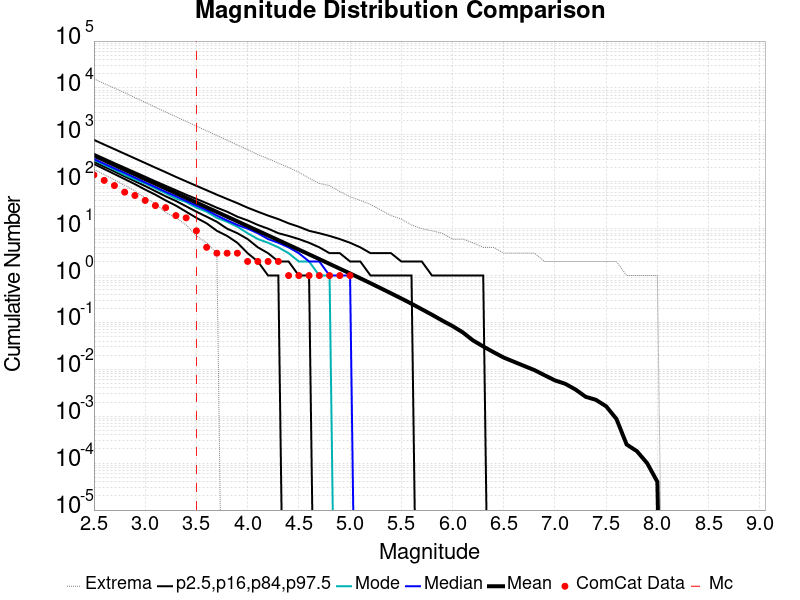

Source data for this figure (header and first rows):
Magnitude, ComCat Data, Simulation Mean, Simulation Median, Simulation Mode, Simulation Minimum, Simulation Maximum, 2.5 %-ile, 16 %-ile, 84 %-ile, 97.5 %-ile
2.5, 140.0, 361, 305.0, 293.0, 185.0, 15650, 239.0, 266.0, 394.0, 781.0
2.6, 107.0, 286.8, 242.0, 229.0, 142.0, 12411, 187.0, 210.0, 314.0, 621.0
2.7, 83.0, 227.8, 193.0, 181.0, 110.0, 9942, 146.0, 166.0, 250.0, 496.0
2.8, 60.0, 180.9, 154.0, 140.0, 84.0, 7912, 114.0, 130.0, 200.0, 395.0
2.9, 51.0, 143.7, 122.0, 112.0, 64.0, 6246, 89.0, 103.0, 160.0, 315.0
3.0, 40.0, 114.1, 97.0, 92.0, 45.0, 4934, 68.0, 81.0, 128.0, 251.0
3.1, 31.0, 90.66, 77.0, 72.0, 34.0, 3888, 53.0, 63.0, 102.0, 200.0
3.2, 28.0, 71.99, 61.0, 57.0, 22.0, 3072, 40.0, 49.0, 82.0, 160.0
3.3, 19.0, 57.16, 49.0, 44.0, 17.0, 2441, 31.0, 39.0, 66.0, 127.0
3.4, 17.0, 45.4, 39.0, 37.0, 12.0, 1937, 23.0, 30.0, 53.0, 102.0
3.5, 9.0, 36.05, 31.0, 28.0, 7.0, 1537, 17.0, 23.0, 43.0, 82.0
3.6, 4.0, 28.62, 25.0, 23.0, 5.0, 1220, 13.0, 18.0, 35.0, 66.0
3.7, 3.0, 22.73, 19.0, 17.0, 3.0, 974.0, 9.0, 14.0, 28.0, 53.0
3.8, 3.0, 18.05, 15.0, 14.0, 0.0, 771.0, 7.0, 10.0, 23.0, 43.0
3.9, 3.0, 14.33, 12.0, 11.0, 0.0, 607.0, 5.0, 8.0, 18.0, 35.0
4.0, 2.0, 11.37, 10.0, 8.0, 0.0, 488.0, 3.0, 6.0, 15.0, 28.0
4.1, 2.0, 9.027, 8.0, 6.0, 0.0, 379.0, 2.0, 4.0, 12.0, 23.0
4.2, 2.0, 7.168, 6.0, 5.0, 0.0, 310.0, 1.0, 3.0, 10.0, 19.0
4.3, 2.0, 5.69, 5.0, 4.0, 0.0, 249.0, 1.0, 2.0, 8.0, 16.0
4.4, 1.0, 4.515, 4.0, 3.0, 0.0, 202.0, 0.0, 2.0, 7.0, 13.0
4.5, 1.0, 3.575, 3.0, 2.0, 0.0, 159.0, 0.0, 1.0, 6.0, 11.0
4.6, 1.0, 2.833, 2.0, 2.0, 0.0, 119.0, 0.0, 1.0, 5.0, 9.0
4.7, 1.0, 2.244, 2.0, 1.0, 0.0, 92.0, 0.0, 0.0, 4.0, 8.0
4.8, 1.0, 1.773, 1.0, 1.0, 0.0, 83.0, 0.0, 0.0, 3.0, 7.0
4.9, 1.0, 1.401, 1.0, 0.0, 0.0, 62.0, 0.0, 0.0, 3.0, 6.0
5.0, 1.0, 1.109, 1.0, 0.0, 0.0, 48.0, 0.0, 0.0, 2.0, 5.0
5.1, 0.0, 0.8746, 0.0, 0.0, 0.0, 40.0, 0.0, 0.0, 2.0, 4.0
5.2, 0.0, 0.6862, 0.0, 0.0, 0.0, 33.0, 0.0, 0.0, 1.0, 3.0
5.3, 0.0, 0.5357, 0.0, 0.0, 0.0, 25.0, 0.0, 0.0, 1.0, 3.0
5.4, 0.0, 0.4183, 0.0, 0.0, 0.0, 19.0, 0.0, 0.0, 1.0, 3.0
5.5, 0.0, 0.3249, 0.0, 0.0, 0.0, 16.0, 0.0, 0.0, 1.0, 2.0
5.6, 0.0, 0.2512, 0.0, 0.0, 0.0, 12.0, 0.0, 0.0, 1.0, 2.0
5.7, 0.0, 0.1916, 0.0, 0.0, 0.0, 10.0, 0.0, 0.0, 0.0, 2.0
5.8, 0.0, 0.146, 0.0, 0.0, 0.0, 9.0, 0.0, 0.0, 0.0, 1.0
5.9, 0.0, 0.1098, 0.0, 0.0, 0.0, 8.0, 0.0, 0.0, 0.0, 1.0
6.0, 0.0, 0.08381, 0.0, 0.0, 0.0, 6.0, 0.0, 0.0, 0.0, 1.0
6.1, 0.0, 0.06155, 0.0, 0.0, 0.0, 6.0, 0.0, 0.0, 0.0, 1.0
6.2, 0.0, 0.04145, 0.0, 0.0, 0.0, 5.0, 0.0, 0.0, 0.0, 1.0
6.3, 0.0, 0.03081, 0.0, 0.0, 0.0, 4.0, 0.0, 0.0, 0.0, 1.0
6.4, 0.0, 0.0233, 0.0, 0.0, 0.0, 4.0, 0.0, 0.0, 0.0, 0.0
6.5, 0.0, 0.01784, 0.0, 0.0, 0.0, 3.0, 0.0, 0.0, 0.0, 0.0
6.6, 0.0, 0.01452, 0.0, 0.0, 0.0, 3.0, 0.0, 0.0, 0.0, 0.0
6.7, 0.0, 0.01182, 0.0, 0.0, 0.0, 3.0, 0.0, 0.0, 0.0, 0.0
6.8, 0.0, 0.00964, 0.0, 0.0, 0.0, 3.0, 0.0, 0.0, 0.0, 0.0
6.9, 0.0, 0.00747, 0.0, 0.0, 0.0, 2.0, 0.0, 0.0, 0.0, 0.0
7.0, 0.0, 0.00582, 0.0, 0.0, 0.0, 2.0, 0.0, 0.0, 0.0, 0.0
7.1, 0.0, 0.00493, 0.0, 0.0, 0.0, 2.0, 0.0, 0.0, 0.0, 0.0
7.2, 0.0, 0.00373, 0.0, 0.0, 0.0, 2.0, 0.0, 0.0, 0.0, 0.0
7.3, 0.0, 0.0026, 0.0, 0.0, 0.0, 2.0, 0.0, 0.0, 0.0, 0.0
7.4, 0.0, 0.00224, 0.0, 0.0, 0.0, 2.0, 0.0, 0.0, 0.0, 0.0
7.5, 0.0, 0.00163, 0.0, 0.0, 0.0, 2.0, 0.0, 0.0, 0.0, 0.0
7.6, 0.0, 8.8E-4, 0.0, 0.0, 0.0, 2.0, 0.0, 0.0, 0.0, 0.0
7.7, 0.0, 2.5E-4, 0.0, 0.0, 0.0, 1.0, 0.0, 0.0, 0.0, 0.0
7.8, 0.0, 1.8E-4, 0.0, 0.0, 0.0, 1.0, 0.0, 0.0, 0.0, 0.0
7.9, 0.0, 1.0E-4, 0.0, 0.0, 0.0, 1.0, 0.0, 0.0, 0.0, 0.0
8.0, 0.0, 4.0E-5, 0.0, 0.0, 0.0, 1.0, 0.0, 0.0, 0.0, 0.0
8.1, 0.0, 0.0, 0.0, 0.0, 0.0, 0.0, 0.0, 0.0, 0.0, 0.0
8.2, 0.0, 0.0, 0.0, 0.0, 0.0, 0.0, 0.0, 0.0, 0.0, 0.0
8.3, 0.0, 0.0, 0.0, 0.0, 0.0, 0.0, 0.0, 0.0, 0.0, 0.0
8.4, 0.0, 0.0, 0.0, 0.0, 0.0, 0.0, 0.0, 0.0, 0.0, 0.0
... 6 more rows
